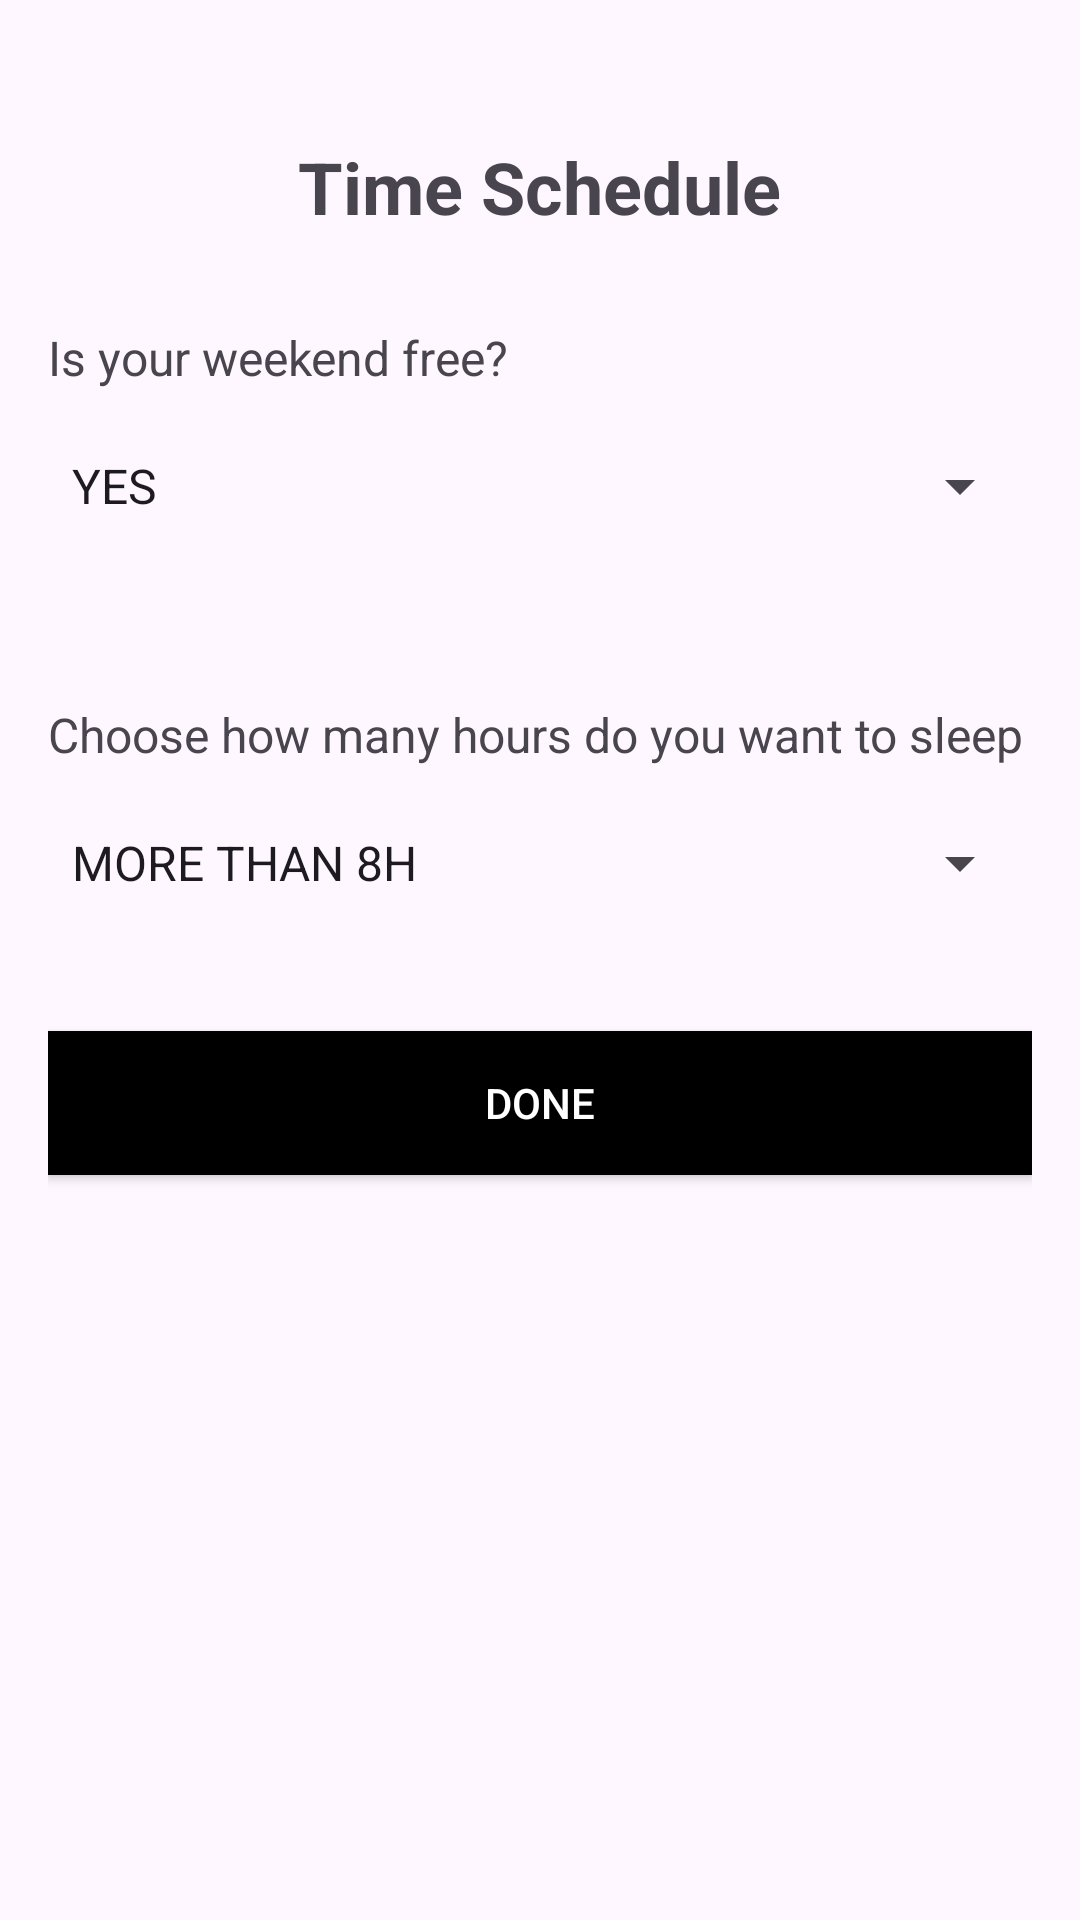

Here is an Android app screen rendered from its layout file. Give the layout XML and the strings, colors and styles it references.
<!-- AndroidManifest.xml: application theme Theme.SmaMySuperAlarm -->
<!-- res/layout/layout_page5.xml -->
<?xml version="1.0" encoding="utf-8"?>
<LinearLayout xmlns:android="http://schemas.android.com/apk/res/android"
    android:layout_width="match_parent"
    android:layout_height="match_parent"
    android:orientation="vertical"
    android:padding="16dp">

    <TextView
        android:layout_marginTop="30dp"
        android:id="@+id/screen_title"
        android:layout_width="wrap_content"
        android:layout_height="wrap_content"
        android:text="Time Schedule"
        android:textSize="24sp"
        android:textStyle="bold"
        android:layout_gravity="center_horizontal"
        android:layout_marginBottom="30dp" />


    <TextView
        android:layout_width="wrap_content"
        android:layout_height="wrap_content"
        android:text="Is your weekend free?"
        android:textSize="16sp"
        android:layout_marginBottom="8dp" />

    <Spinner
        android:id="@+id/weekly_activities_spinner"
        android:layout_width="match_parent"
        android:layout_height="48dp"
        android:layout_marginBottom="48dp"
        android:entries="@array/weekly_activities_spinner"/>

    <TextView
        android:layout_width="wrap_content"
        android:layout_height="wrap_content"
        android:text="Choose how many hours do you want to sleep"
        android:textSize="16sp"
        android:layout_marginBottom="8dp" />

    <Spinner
        android:id="@+id/sleep_hours_spinner"
        android:layout_width="match_parent"
        android:layout_height="48dp"
        android:layout_marginBottom="32dp"
        android:entries="@array/sleep_hours_spinner"/>

    <Button
        android:id="@+id/done_button"
        android:layout_width="match_parent"
        android:layout_height="wrap_content"
        android:text="Done"
        android:background="@color/black"
        android:textColor="@color/white"
        android:padding="12dp" />

</LinearLayout>
<!-- resources referenced by this layout -->
<resources>
  <string-array name="sleep_hours_spinner">
          <item>MORE THAN 8H</item>
          <item>LESS THAN 8H</item>
      </string-array>
  <string-array name="weekly_activities_spinner">
          <item>YES</item>
          <item>NO</item>
      </string-array>
  <style name="Theme.SmaMySuperAlarm" parent="Base.Theme.SmaMySuperAlarm" />
  <style name="Base.Theme.SmaMySuperAlarm" parent="Theme.Material3.DayNight.NoActionBar">
          
          
      </style>
  <!-- not gathered from this repository: default colours our renderer supplied (Android Studio template values) -->
  <color name="black">#FF000000</color>
  <color name="white">#FFFFFFFF</color>
</resources>
